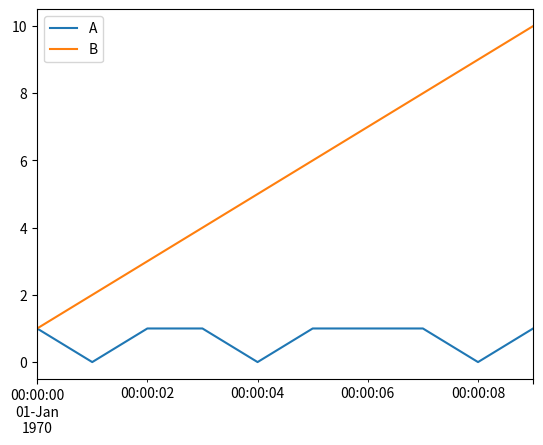

The matplotlib source for this figure: (Note: this script raises an exception after producing the figure.)
import pandas as pd
import numpy as np
import matplotlib.pyplot as plt

delta_threshold = 4


def delta_to_next(row, column_a, column_b, next_target=0):
    """
        Find change in column b
        starting at input row
        ending where column a is target
    """
    from_val = column_b.loc[row.name]

    a_from_input_row = column_a.loc[row.name:].iloc[1:]  # Get column starting after input row

    if not a_from_input_row.empty:
        next_index = (a_from_input_row == next_target).idxmax()
    else:
        return np.NaN

    next_val = column_b.loc[next_index]
    return next_val-from_val


df = pd.DataFrame(columns=["A", "B"], data=np.array([[1, 0, 1, 1, 0, 1, 1, 1, 0, 1], [1, 2, 3, 4, 5, 6, 7, 8, 9, 10]]).T)
df.index = pd.to_datetime(df.index, unit="s")

fig, ax = plt.subplots()
df.plot(ax=ax)

df2 = df[df["A"] == 0].apply(lambda row: delta_to_next(row, df["A"], df["B"]), axis=1)
print(df2)

for item in df2.iteritems():
    if item[1] != np.NaN and item[1] >= delta_threshold:
        ax.vlines(item[0], ax.get_ybound()[0], ax.get_ybound()[1], color="red")
        ax.vlines(df2.loc[item[0]:].index[1], ax.get_ybound()[0], ax.get_ybound()[1], color="red")

